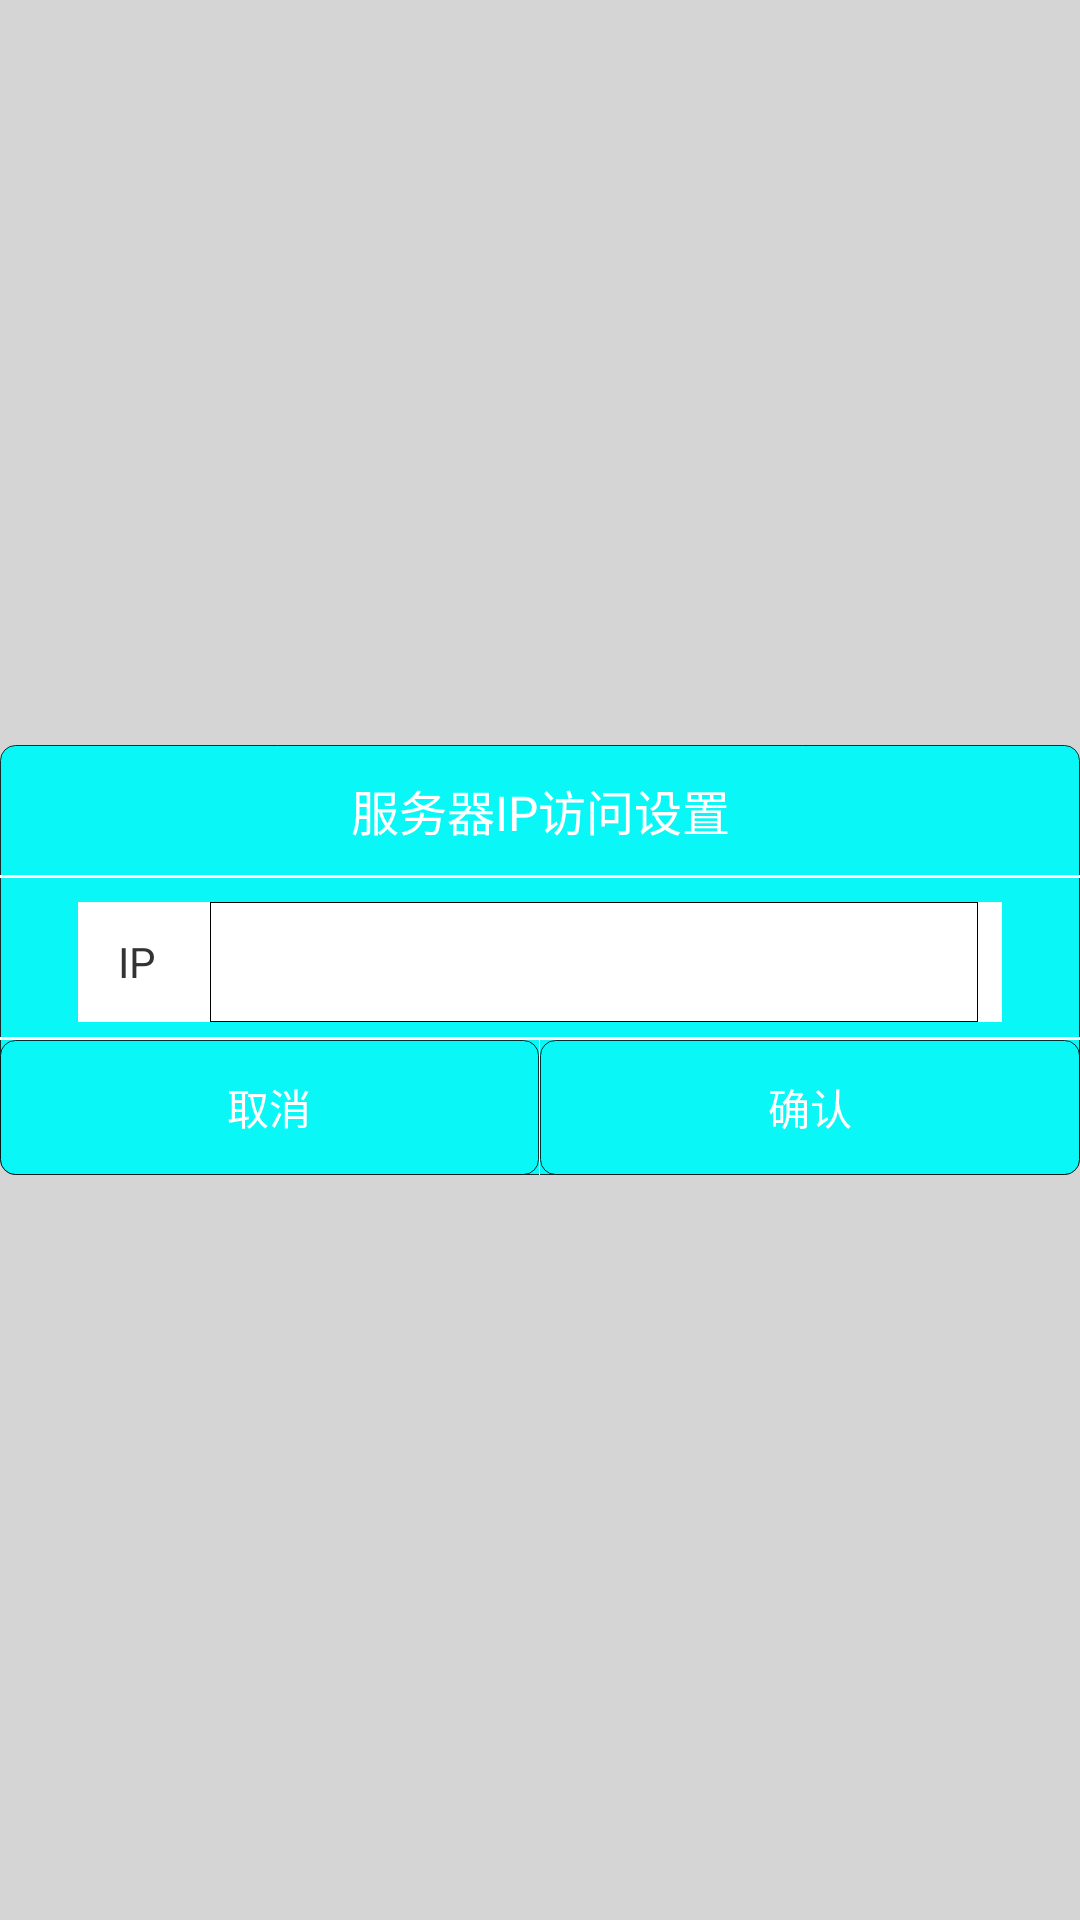

Layout XML and referenced resources for this Android screen:
<!-- AndroidManifest.xml: application theme AppTheme -->
<!-- res/layout/dialog_server_setup.xml -->
<?xml version="1.0" encoding="utf-8"?>
<LinearLayout xmlns:android="http://schemas.android.com/apk/res/android"
              android:layout_width="match_parent"
              android:layout_height="match_parent"
              android:background="#26000000"
              android:gravity="center"
              android:orientation="vertical">

    <LinearLayout
        android:layout_width="wrap_content"
        android:layout_height="wrap_content"
        android:background="@drawable/bg_btn"
        android:orientation="vertical">


        <TextView
            android:id="@+id/type_tv"
            android:layout_width="match_parent"
            android:layout_height="wrap_content"
            android:gravity="center"
            android:padding="10dp"
            android:text="服务器IP访问设置"
            android:textColor="@color/white"
            android:textSize="16sp"/>

        <View
            android:layout_width="match_parent"
            android:layout_height="1dp"
            android:background="@color/white"/>


        <LinearLayout
            android:layout_width="match_parent"
            android:layout_height="40dp"
            android:layout_marginLeft="@dimen/common_margin_size"
            android:layout_marginRight="@dimen/common_margin_size"
            android:layout_marginTop="8dp"
            android:background="@color/white"
            android:gravity="center_vertical"
            android:orientation="horizontal"
            >


            <TextView
                android:layout_width="wrap_content"
                android:layout_height="wrap_content"
                android:text="    IP   "
                android:textColor="@color/common_text_color"/>

            <LinearLayout
                android:layout_width="match_parent"
                android:layout_height="match_parent"
                android:layout_marginLeft="8dp"
                android:layout_marginRight="8dp"
                android:background="@drawable/bg_border"
                android:orientation="horizontal">


                <EditText
                    android:id="@+id/ip_et"
                    android:layout_width="match_parent"
                    android:layout_height="match_parent"
                    android:layout_toLeftOf="@+id/find_iv1"
                    android:background="@null"
                    android:focusable="true"
                    android:focusableInTouchMode="true"
                    android:gravity="left|center"
                    android:paddingLeft="8dp"
                    android:singleLine="true"
                    android:textCursorDrawable="@null"
                    />

            </LinearLayout>
        </LinearLayout>


        <View
            android:layout_width="match_parent"
            android:layout_height="1dp"
            android:layout_marginTop="5dp"
            android:background="@color/white"/>

        <LinearLayout
            android:layout_width="match_parent"
            android:layout_height="45dp"
            android:layout_weight="2"
            android:orientation="horizontal">

            <Button
                android:id="@+id/btn_cancel"
                android:layout_width="0dp"
                android:layout_height="match_parent"
                android:layout_weight="1"
                android:background="@drawable/bg_btn"
                android:text="取消"
                android:textColor="@color/white"/>

            <TextView
                android:layout_width="1px"
                android:layout_height="match_parent"
                android:background="@color/white"/>

            <Button
                android:id="@+id/btn_connect"
                android:layout_width="0dp"
                android:layout_height="match_parent"
                android:layout_weight="1"
                android:background="@drawable/bg_btn"
                android:text="确认"
                android:textColor="@color/white"/>

        </LinearLayout>

    </LinearLayout>
</LinearLayout>
<!-- resources referenced by this layout -->
<resources>
  <color name="common_text_color">#333333</color>
  <color name="white">#FFFFFF</color>
  <dimen name="common_margin_size">26dp</dimen>
  <!-- drawable bg_border (drawable) -->
  <?xml version="1.0" encoding="utf-8"?>
  <shape xmlns:android="http://schemas.android.com/apk/res/android"
         android:shape="rectangle">
  
      <solid android:color="#ffffff"/>
  
      <stroke
          android:width="0.1dip"
          android:color="@color/black"/>
  
  </shape>
  <!-- drawable bg_btn (drawable) -->
  <?xml version="1.0" encoding="utf-8"?>
  <selector xmlns:android="http://schemas.android.com/apk/res/android">
  
      <item android:state_pressed="true">
  
          <shape xmlns:android="http://schemas.android.com/apk/res/android" android:shape="rectangle">
  
              <solid android:color="#CCC3C3C3" />
  
              
              <stroke android:width="0.1dp" android:color="#CCC3C3C3" />
              <corners
                  android:bottomLeftRadius="5dp"
                  android:bottomRightRadius="5dp"
                  android:topLeftRadius="5dp"
                  android:topRightRadius="5dp" />
  
  
          </shape>
  
      </item>
      <item android:state_enabled="false">
          <shape xmlns:android="http://schemas.android.com/apk/res/android" android:shape="rectangle">
  
              <solid android:color="#CCC3C3C3" />
  
              
              <stroke android:width="0.1dp" android:color="#CCC3C3C3" />
              <corners
                  android:bottomLeftRadius="5dp"
                  android:bottomRightRadius="5dp"
                  android:topLeftRadius="5dp"
                  android:topRightRadius="5dp" />
  
          </shape>
      </item>
      <item>
  
          <shape xmlns:android="http://schemas.android.com/apk/res/android" android:shape="rectangle">
  
              <solid android:color="#09F7F7" />
  
              
              <stroke android:width="0.1dp" android:color="#CC000000" />
  
              <corners
                  android:bottomLeftRadius="5dp"
                  android:bottomRightRadius="5dp"
                  android:topLeftRadius="5dp"
                  android:topRightRadius="5dp" />
  
  
          </shape>
  
      </item>
  </selector>
  <style name="AppTheme" parent="Theme.AppCompat.Light.DarkActionBar">
          <item name="android:actionButtonStyle">@style/ActionButtonStyle</item>
          <item name="colorPrimary">@color/colorPrimary</item>
      </style>
  <color name="black">#000000</color>
  <style name="ActionButtonStyle" parent="@android:style/Widget.Holo.Light.ActionButton">
          <item name="android:minWidth">0dp</item>
          <item name="android:paddingLeft">0dp</item>
          <item name="android:paddingRight">5dp</item>
      </style>
  <color name="colorPrimary">#1379D6</color>
</resources>
